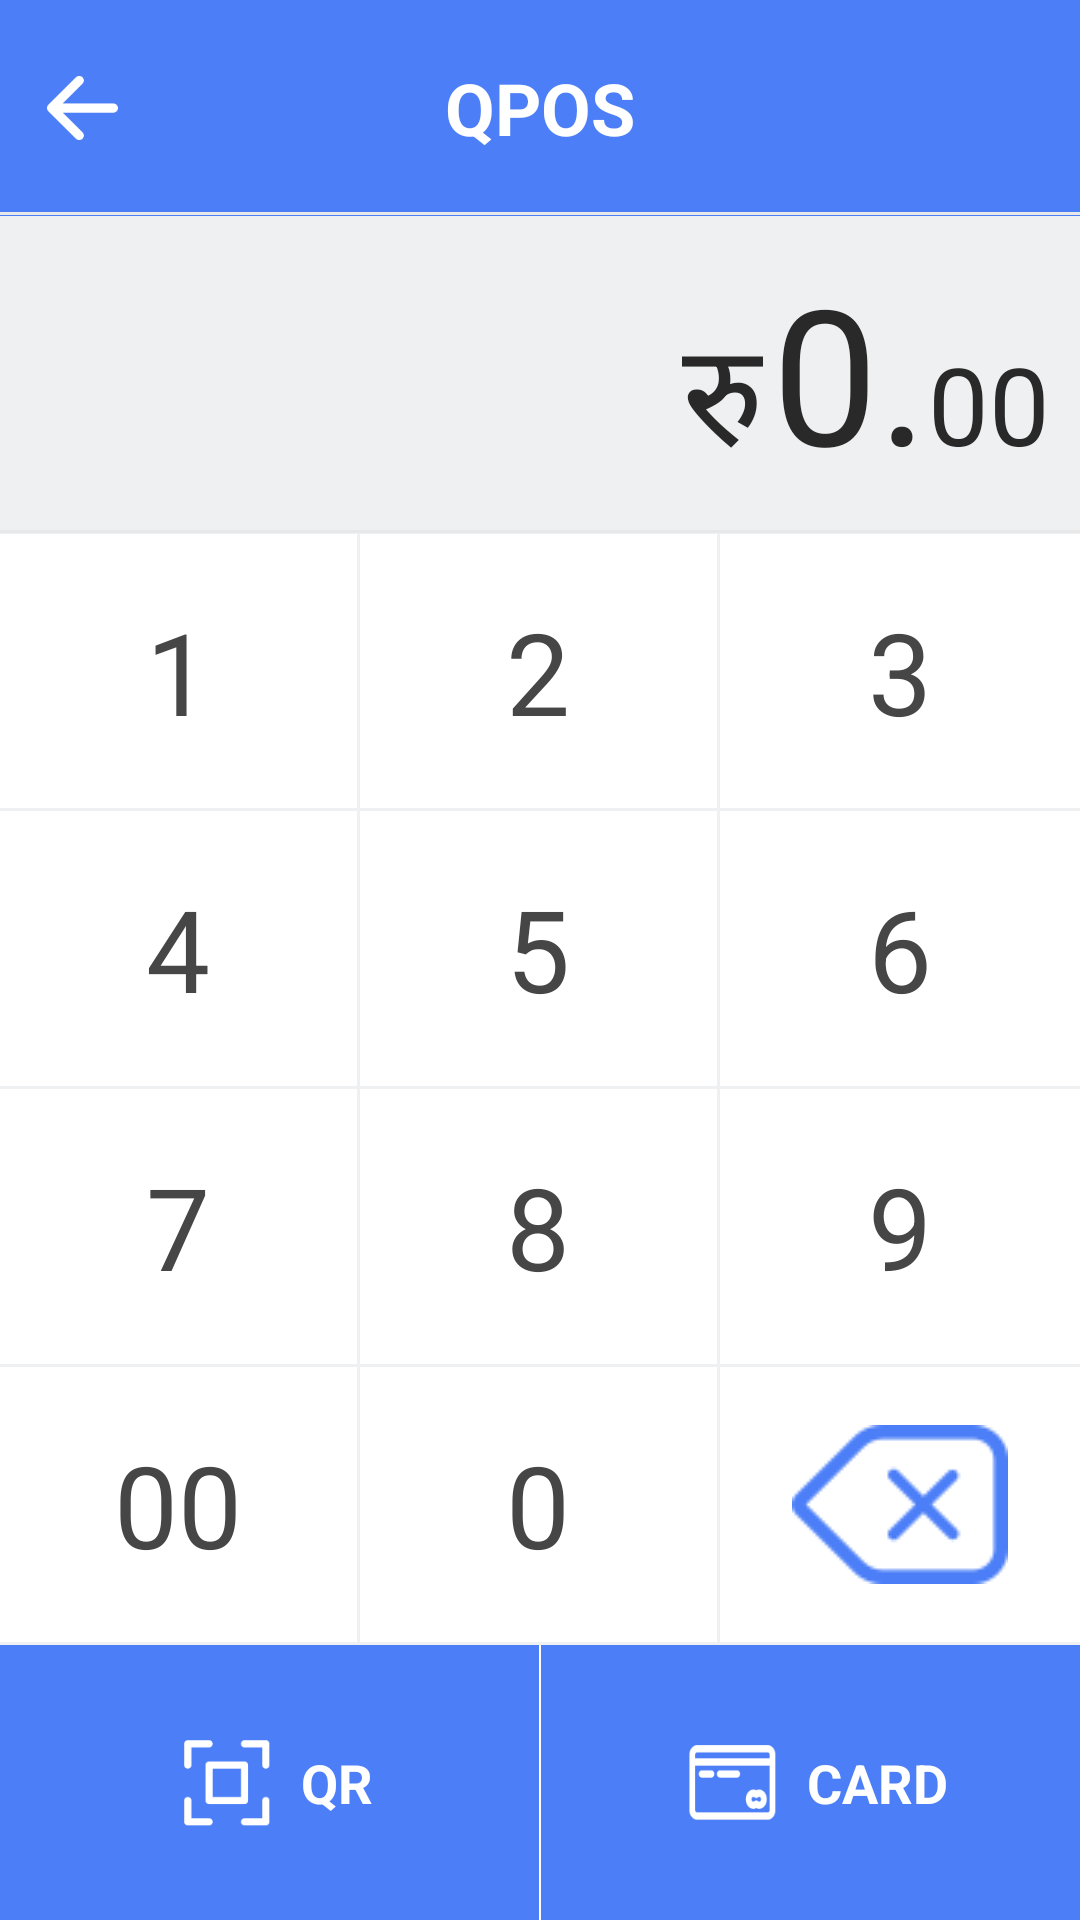

The Android layout XML behind this screen, and the referenced resources:
<!-- AndroidManifest.xml: application theme CashierBaseTheme -->
<!-- res/layout/activity_cashier_input_money.xml -->
<?xml version="1.0" encoding="utf-8"?>
<LinearLayout xmlns:android="http://schemas.android.com/apk/res/android"
    android:layout_width="fill_parent"
    android:layout_height="fill_parent"
    android:background="@color/background_color_all"
    android:orientation="vertical">

    <include layout="@layout/top_title" />

    <LinearLayout
        android:layout_width="match_parent"
        android:layout_height="wrap_content"
        android:background="@color/background_color_all">

        <LinearLayout
            android:layout_width="match_parent"
            android:layout_height="wrap_content"
            android:layout_alignParentBottom="true"
            android:gravity="right"
            android:orientation="horizontal"
            android:padding="10dip">

            <TextView
                android:layout_width="wrap_content"
                android:layout_height="wrap_content"
                android:layout_marginRight="3dp"
                android:text="रु"
                android:textColor="@color/allinpay_edit_black"
                android:textSize="48sp" />

            <TextView
                android:id="@+id/inputMoneyYuanText"
                android:layout_width="wrap_content"
                android:layout_height="wrap_content"
                android:maxLength="11"
                android:text="0."
                android:textColor="@color/allinpay_edit_black"
                android:textSize="63sp" />

            <TextView
                android:id="@+id/inputMoneyFenText"
                android:layout_width="wrap_content"
                android:layout_height="wrap_content"
                android:maxLength="2"
                android:text="00"
                android:textColor="@color/allinpay_edit_black"
                android:textSize="36sp" />
        </LinearLayout>
    </LinearLayout>

    <ImageView style="@style/DropLineTheme" />

    <LinearLayout
        android:layout_width="match_parent"
        android:layout_height="match_parent"
        android:background="@color/background_color_all"
        android:orientation="vertical"
        android:weightSum="5">

        <LinearLayout
            android:layout_width="match_parent"
            android:layout_height="0dp"
            android:layout_weight="1"
            android:orientation="horizontal">

            <Button
                android:id="@+id/btn_num1"
                style="@style/base_num_button"
                android:layout_marginRight="@dimen/divider_height"
                android:text="1" />

            <Button
                android:id="@+id/btn_num2"
                style="@style/base_num_button"
                android:layout_marginRight="@dimen/divider_height"
                android:text="2" />

            <Button
                android:id="@+id/btn_num3"
                style="@style/base_num_button"
                android:text="3" />

        </LinearLayout>

        <LinearLayout
            android:layout_width="match_parent"
            android:layout_height="0dp"
            android:layout_marginTop="@dimen/divider_height"
            android:layout_weight="1"
            android:orientation="horizontal">

            <Button
                android:id="@+id/btn_num4"
                style="@style/base_num_button"
                android:layout_marginRight="@dimen/divider_height"
                android:text="4" />

            <Button
                android:id="@+id/btn_num5"
                style="@style/base_num_button"
                android:layout_marginRight="@dimen/divider_height"
                android:text="5" />

            <Button
                android:id="@+id/btn_num6"
                style="@style/base_num_button"
                android:text="6" />

        </LinearLayout>

        <LinearLayout
            android:layout_width="match_parent"
            android:layout_height="0dp"
            android:layout_marginTop="@dimen/divider_height"
            android:layout_weight="1"
            android:orientation="horizontal">

            <Button
                android:id="@+id/btn_num7"
                style="@style/base_num_button"
                android:layout_marginRight="@dimen/divider_height"
                android:text="7" />

            <Button
                android:id="@+id/btn_num8"
                style="@style/base_num_button"
                android:layout_marginRight="@dimen/divider_height"
                android:text="8" />

            <Button
                android:id="@+id/btn_num9"
                style="@style/base_num_button"
                android:text="9" />

        </LinearLayout>

        <LinearLayout
            android:layout_width="match_parent"
            android:layout_height="0dp"
            android:layout_marginTop="@dimen/divider_height"
            android:layout_weight="1"
            android:orientation="horizontal">

            <Button
                android:id="@+id/btn_num00"
                style="@style/base_num_button"
                android:layout_marginRight="@dimen/divider_height"
                android:text="00" />

            <Button
                android:id="@+id/btn_num0"
                style="@style/base_num_button"
                android:layout_marginRight="@dimen/divider_height"
                android:text="0" />


            <ImageView
                android:id="@+id/btn_num_clear"
                style="@style/base_num_button"
                android:scaleType="center"
                android:src="@drawable/delete"
                android:tint="@color/colorPrimary" />

        </LinearLayout>

        <LinearLayout
            android:layout_width="match_parent"
            android:layout_height="0dp"
            android:layout_marginTop="@dimen/divider_height"
            android:layout_weight="1"
            android:background="@color/colorPrimary"
            android:orientation="horizontal"
            android:weightSum="2"
            android:gravity="center">

            <LinearLayout
                android:id="@+id/qr_pay"
                android:layout_width="0dp"
                android:layout_height="match_parent"
                android:layout_gravity="center"
                android:layout_weight="1"
                android:gravity="center"
                android:orientation="horizontal"
                android:visibility="visible">

                <ImageView
                    android:layout_width="40dp"
                    android:layout_height="40dp"
                    android:padding="5dp"
                    android:src="@drawable/ic_qr_pay" />

                <TextView
                    android:layout_width="wrap_content"
                    android:layout_height="wrap_content"
                    android:layout_marginLeft="5dp"
                    android:text="QR"
                    android:textColor="@color/white"
                    android:textSize="18dp"
                    android:textStyle="bold" />

                <Button

                    style="@style/ButtonTheme"
                    android:layout_width="match_parent"
                    android:layout_height="match_parent"
                    android:layout_weight="1"
                    android:enabled="true"
                    android:text="确定"
                    android:visibility="gone" />
            </LinearLayout>



            <View
                android:id="@+id/view_line"
                android:layout_width="0.5dp"
                android:layout_height="match_parent"
                android:background="@color/white"
                android:visibility="visible"/>

            <LinearLayout
                android:layout_width="0dp"
                android:layout_height="match_parent"
                android:layout_weight="1"
                android:gravity="center"
                android:orientation="horizontal"
                android:id="@+id/btn_card_confirm"
                >

                <ImageView
                    android:layout_width="40dp"
                    android:layout_height="40dp"
                    android:padding="5dp"
                    android:src="@drawable/ic_card_to_pay" />

                <TextView
                    android:layout_width="wrap_content"
                    android:layout_height="wrap_content"
                    android:layout_marginLeft="5dp"
                    android:text="CARD"
                    android:textColor="@color/white"
                    android:textSize="18dp"
                    android:textStyle="bold" />
                
            </LinearLayout>


        </LinearLayout>
    </LinearLayout>
</LinearLayout>
<!-- res/layout/top_title.xml (included above) -->
<?xml version="1.0" encoding="utf-8"?>
<RelativeLayout xmlns:android="http://schemas.android.com/apk/res/android"
    android:id="@+id/title_layout"
    android:layout_width="fill_parent"
    android:layout_height="@dimen/title_high"
    android:background="@color/colorPrimary"
    >

    <TextView
        android:id="@+id/titleNameText"
        android:textSize="24sp"
        android:textColor="@color/white"
        android:layout_width="wrap_content"
        android:layout_height="wrap_content"
        android:layout_centerHorizontal="true"
        android:layout_centerVertical="true"
        android:textStyle="bold"
        android:text="@string/app_name"/>



    <ImageView android:layout_width="match_parent"
        android:layout_height="wrap_content"
        android:layout_alignParentBottom="true"
        android:src="@drawable/line_bold"/>

    <ImageView
        android:id="@+id/titleBackImage"
        android:layout_width="45dp"
        android:layout_height="fill_parent"
        android:src="@drawable/ic_back"
        android:paddingRight="20dp"
        android:layout_alignParentTop="true"
        android:layout_marginStart="15dp"
        android:visibility="visible"
        />
    


</RelativeLayout>
<!-- resources referenced by this layout -->
<resources>
  <color name="allinpay_edit_black">#292929</color>
  <color name="background_color_all">#eef0f1</color>
  <color name="colorPrimary">#4C7FF7</color>
  <color name="white">#ffffff</color>
  <dimen name="divider_height">1dip</dimen>
  <dimen name="title_high">72dp</dimen>
  <!-- drawable delete: png bitmap (drawable, 2406 bytes) -->
  <!-- drawable ic_back: png bitmap (drawable, 1869 bytes) -->
  <!-- drawable ic_card_to_pay: png bitmap (drawable, 2330 bytes) -->
  <!-- drawable ic_qr_pay: png bitmap (drawable, 1931 bytes) -->
  <!-- drawable line_bold: webp bitmap (drawable, 44 bytes) -->
  <string name="app_name">QPOS</string>
  <style name="ButtonTheme">
          <item name="android:textSize">@dimen/button_text_size</item>
          <item name="android:layout_height">@dimen/button_high</item>
          <item name="android:textColor">@color/white</item>
          <item name="android:gravity">center</item>
          <item name="android:background">@drawable/dashboard_gradient</item>
      </style>
  <style name="DropLineTheme">
          <item name="android:layout_width">match_parent</item>
          <item name="android:layout_height">wrap_content</item>
          <item name="android:src">@drawable/line_bold</item>
      </style>
  <style name="base_num_button">
  
          <item name="android:layout_width">match_parent</item>
          <item name="android:layout_height">match_parent</item>
          <item name="android:layout_weight">1</item>
          <item name="android:gravity">center</item>
          <item name="android:padding">10dp</item>
          <item name="android:textColor">@color/input_num</item>
          <item name="android:textSize">38sp</item>
          <item name="android:background">@drawable/selector_btn_num_input</item>
      </style>
  <style name="CashierBaseTheme" parent="AppBaseTheme">
          <item name="android:windowNoTitle">true</item>
          <item name="android:colorPrimaryDark" tools:targetApi="lollipop">@color/colorPrimaryDark</item>
          
          
          
          
          
  
      </style>
  <dimen name="button_text_size">24sp</dimen>
  <dimen name="button_high">45dip</dimen>
  <!-- drawable dashboard_gradient (drawable) -->
  <?xml version="1.0" encoding="UTF-8"?>
  <shape xmlns:android="http://schemas.android.com/apk/res/android" android:shape="rectangle" >
  
      <gradient
          android:angle="90"
          android:endColor="@color/end"
          android:startColor="@color/start"
          android:type="linear" />
  
      <corners
          android:radius="0dp"/>
      <corners android:radius="@dimen/tendp"/>
  
  </shape>
  <color name="input_num">#464646</color>
  <!-- drawable selector_btn_num_input (drawable) -->
  <?xml version="1.0" encoding="utf-8"?>
  <selector
      xmlns:android="http://schemas.android.com/apk/res/android">
      <item android:state_pressed="true" android:drawable="@color/colorThemeDim" />
      <item android:state_pressed="false" android:drawable="@color/white" />
  </selector>
  <style name="AppBaseTheme" parent="android:Theme.Light">
          
      </style>
  <color name="colorPrimaryDark">#3F73EC</color>
  <color name="end">#e300bb</color>
  <color name="start">#9500bd</color>
  <dimen name="tendp">10dp</dimen>
  <color name="colorThemeDim">#dfc44eed</color>
</resources>
